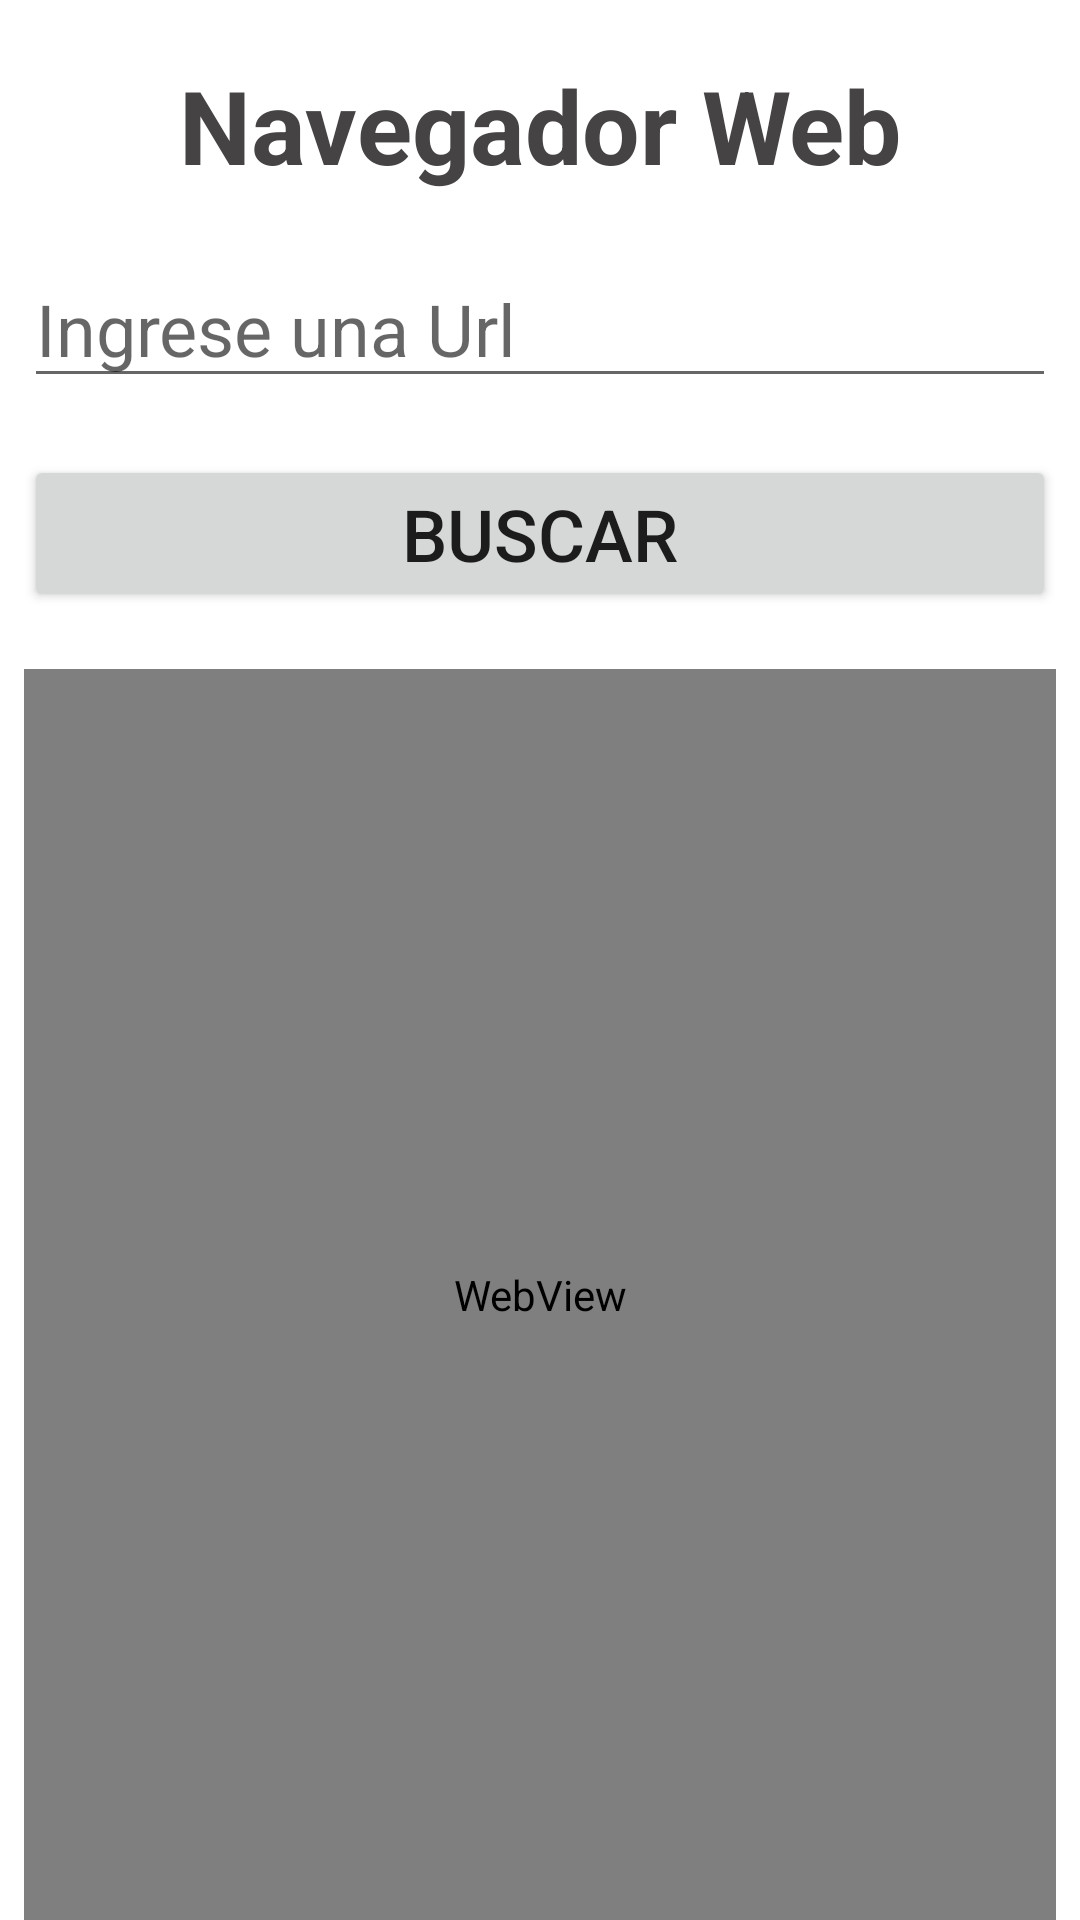

Android layout source for this screen:
<!-- AndroidManifest.xml: application theme Theme.Aplicacionejercicios -->
<!-- res/layout/activity_buscarweb.xml -->
<?xml version="1.0" encoding="utf-8"?>
<androidx.constraintlayout.widget.ConstraintLayout
    xmlns:android="http://schemas.android.com/apk/res/android"
    xmlns:tools="http://schemas.android.com/tools"
    xmlns:app="http://schemas.android.com/apk/res-auto"
    android:layout_width="match_parent"
    android:layout_height="match_parent"
    tools:context=".buscarweb">

  <LinearLayout
      android:layout_width="match_parent"
      android:layout_height="match_parent"
      android:layout_marginStart="8dp"
      android:layout_marginEnd="8dp"
      android:orientation="vertical"
      app:layout_constraintBottom_toBottomOf="parent"
      app:layout_constraintEnd_toEndOf="parent"
      app:layout_constraintStart_toStartOf="parent"
      app:layout_constraintTop_toTopOf="parent">

    <TextView
        android:id="@+id/textView6"
        android:layout_width="match_parent"
        android:layout_height="wrap_content" />

    <TextView
        android:id="@+id/textView7"
        android:layout_width="match_parent"
        android:layout_height="wrap_content"
        android:text="Navegador Web"
        android:textAlignment="center"
        android:textColor="#454343"
        android:textSize="34sp"
        android:textStyle="bold" />

    <TextView
        android:id="@+id/textView8"
        android:layout_width="match_parent"
        android:layout_height="wrap_content" />

    <EditText
        android:id="@+id/txtUrl"
        android:layout_width="match_parent"
        android:layout_height="wrap_content"
        android:ems="10"
        android:hint="Ingrese una Url"
        android:inputType="textPersonName"
        android:textSize="24sp" />

    <TextView
        android:id="@+id/textView9"
        android:layout_width="match_parent"
        android:layout_height="wrap_content" />

    <Button
        android:id="@+id/button2"
        android:layout_width="match_parent"
        android:layout_height="wrap_content"
        android:onClick="buscarPaginaWeb"
        android:text="Buscar"
        android:textSize="24sp" />

    <TextView
        android:id="@+id/textView10"
        android:layout_width="match_parent"
        android:layout_height="wrap_content" />

    <WebView
        android:id="@+id/webView"
        android:layout_width="match_parent"
        android:layout_height="match_parent" />
  </LinearLayout>
</androidx.constraintlayout.widget.ConstraintLayout>
<!-- resources referenced by this layout -->
<resources>
  <style name="Theme.Aplicacionejercicios" parent="Theme.MaterialComponents.DayNight.DarkActionBar">
          
          <item name="colorPrimary">@color/purple_500</item>
          <item name="colorPrimaryVariant">@color/purple_700</item>
          <item name="colorOnPrimary">@color/white</item>
          
          <item name="colorSecondary">@color/teal_200</item>
          <item name="colorSecondaryVariant">@color/teal_700</item>
          <item name="colorOnSecondary">@color/black</item>
          
          <item name="android:statusBarColor" tools:targetApi="l">?attr/colorPrimaryVariant</item>
          
      </style>
  <!-- not gathered from this repository: default colours our renderer supplied (Android Studio template values) -->
  <color name="purple_500">#FF6200EE</color>
  <color name="purple_700">#FF3700B3</color>
  <color name="teal_200">#FF03DAC5</color>
  <color name="teal_700">#FF018786</color>
  <color name="black">#FF000000</color>
  <color name="white">#FFFFFFFF</color>
</resources>
